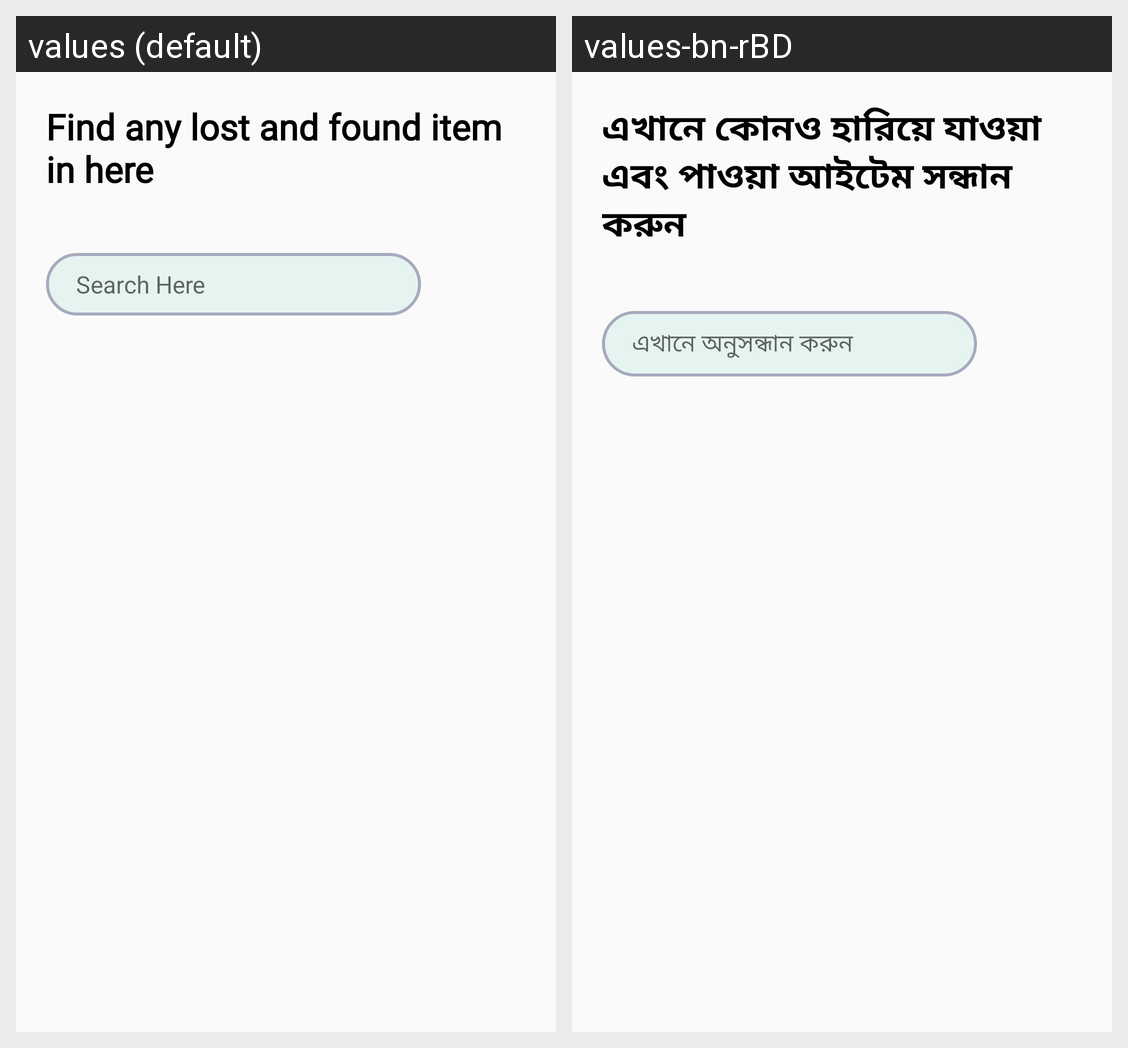

This grid shows one Android layout under two languages. Give, for every string resource on the screen, its name, the default text and each shown locale's text.
Android screen res/layout/activity_search.xml rendered under 2 locales, left to right: values (default), values-bn-rBD. Device: Nexus 5 (rendered at 1080×1920; each locale shown at half size, 540×960, under a caption strip naming it); theme AppTheme.
Strings drawn on this screen, with the default value and each locale's value (text and hints the layout hard-codes, and strings that could not be matched under every locale, appear in the picture but are not listed):

searchText
  values: Find any lost and found item in here
  values-bn-rBD: এখানে কোনও হারিয়ে যাওয়া এবং পাওয়া আইটেম সন্ধান করুন

search
  values: Search Here
  values-bn-rBD: এখানে অনুসন্ধান করুন
